7-way image classification set "raio_x" from GitHub (IA-TECH-FIAP/cardio-ia); label vocabulary: fibrose, hernia, pleural, pneumonia, pneumothorax, cardiomegalia, nenhuma doenca encontrada.

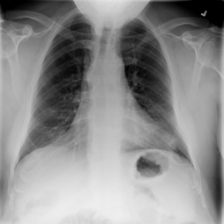
Label: pleural

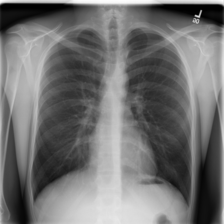
Label: nenhuma doenca encontrada

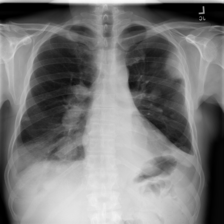
Label: hernia

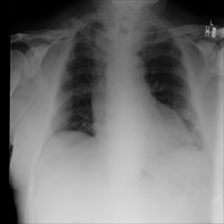
Label: pneumothorax

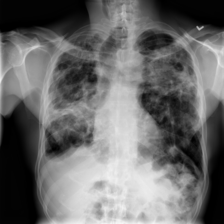
Label: fibrose

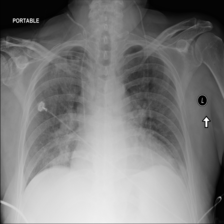
Label: cardiomegalia
